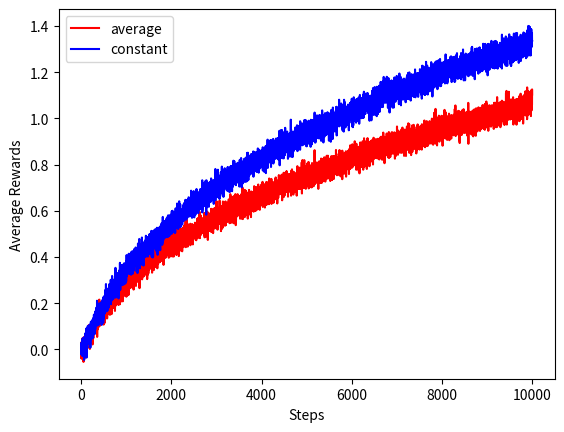
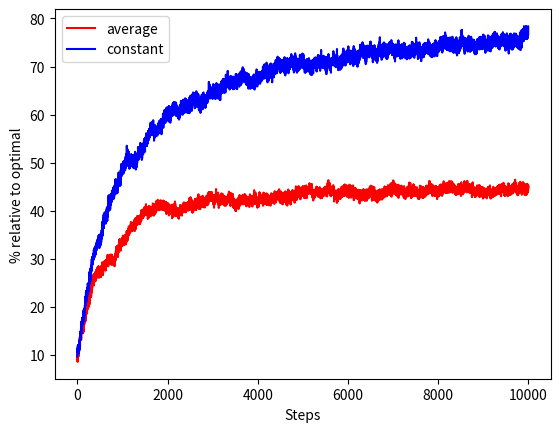

Write Python code to recreate these figures, in order.
# %%
########################################################################
# This file is the script for exercise 2.5 of the book
# Reinforcement Learning: An Introduction 2nd Ediiton.
# Author: Farshid Asadi, farshidasadi47@yahoo.com
########## Libraries ###################################################
from abc import abstractmethod
import numpy as np
import matplotlib.pyplot as plt
from tqdm import tqdm

np.random.seed(1000)


########## Classes and Methods #########################################


class K_BanditParallel:
    """
    This class runs different instances of k-arm bandit in parallel.
    ----------
    Attributes:
        _k (int):
            The number of arms in the bandit problem.
        _n_instances (int):
            The number of bandit instances to run in parallel.
        _cte (numpy.ndarray, int):
            This arrays is used to facilitate indexing bandit instances.
        _q_star (numpy.ndarray, float):
            An array representing the true action values for all
            instances and arms.
    """

    def __init__(self, k=10, n_instances=2000) -> None:
        """
        Initialize a K_BanditParallel instance.
        ----------
        Args:
            k (int, default=10):
                The number of arms in the bandit problem.
            n_instances (int, default=2000):
                The number of bandit instances to run in parallel.
        """
        self._k = k
        self._n_instances = n_instances
        self._cte = np.arange(n_instances) * k
        self._q_star = np.random.rand(n_instances, k) * 1e-6

    def play(self, a):
        """
        Play the k-arm bandit game based on the given action.
        ----------
        Args:
            a (numpy.ndarray, int):
                The chosen actions. Length of array should be equal to
                number of instances (_n_instances).
        ----------
        Returns:
            numpy.ndarray, float:
                Array of rewards obtained from the chosen actions for
                instances.
        """
        return np.random.normal(self._q_star.flatten()[a + self._cte])

    def optimal(self):
        """
        Determine the optimal action for each bandit instance.
        ----------
        Returns:
            numpy.ndarray, float:
                An array containing the indices of optimal actions for
                each instance.
        """
        return self._q_star.argmax(axis=1)

    def update(self):
        """
        Update the action values using a random walk update.
        """
        self._q_star += np.random.normal(
            scale=0.01, size=(self._n_instances, self._k)
        )


class EstimatorParallel:
    """
    This class represents base class for a multi-armed bandit agent that
    is trained using epsilon-greedy action selection.
    ----------
    Attributes:
        _k (int):
            The number of arms in the bandit problem.
        _n_instances (int):
            The number of runs to simulate in parallel.
        _cte (numpy.ndarray, int):
            This arrays is used to facilitate indexing bandit instances.
        _eps (float):
            The exploration parameter epsilon for epsilon-greedy action
            selection.
        _Q (numpy.ndarray, float):
            An array storing the estimated action values.
        _bandit:
            An instance of K_ParalletBandit.
    """

    def __init__(self, k=10, n_instances=2000, eps=0.1, Q0=None) -> None:
        """
        Initialize an EstimatorParallel instance.
        ----------
        Args:
            k (int, default=10):
                 The number of arms in the bandit problem.
            n_instances (int, default=2000):
                The number of instances to simulate in parallel.
            eps (float, default=0.1):
                The exploration parameter epsilon for epsilon-greedy
                action selection.
            Q0 (numpy.ndarray, default=None):
                Initial action value estimates. If None, all estimates
                are initialized to zero.
        """
        self._k = k
        self._n_instances = n_instances
        self._cte = np.arange(n_instances) * k
        self._eps = eps
        if Q0 is None:
            self._Q = np.zeros((n_instances, k))
        else:
            self._Q = Q0
        self._bandit = K_BanditParallel(k, n_instances)

    def select_exploit_action(self):
        """
        Select the exploiting action for each run based on the estimated
        action values.
        ----------
        Returns:
            numpy.ndarray, int:
            An array containing the indices of selected actions.
        """
        a = self._Q.argmax(axis=1)
        return a

    def select_explore_action(self, n):
        """
        Select random exploring actions for a specified number of runs.

        Args:
            n (int): The number of runs to select explore actions for.
        ----------
        Returns:
            numpy.ndarray, int:
            An array containing the indices of selected actions.
        """
        a = np.random.randint(0, self._k, size=n)
        return a

    def select_action(self):
        """
        Select actions for all instances using epsilon-greedy action
        selection.
        ----------
        Returns:
            numpy.ndarray, int:
            An array containing the indices of selected actions.
        """
        probability = np.random.rand(self._n_instances)
        a = self.select_exploit_action()
        a[probability < self._eps] = self.select_explore_action(
            len(a[probability < self._eps])
        )
        return a

    def percent_optimal(self, a, a_star):
        """
        Calculate the percentage of optimal actions taken across all
        instances.
        ----------
        Args:
            a (numpy.ndarray, int):
                An array of selected actions for all instances.
            a_star (numpy.ndarray, int):
                An array of optimal actions for all instances.
        ----------
        Returns:
            float:
                The percentage of optimal actions taken.
        """
        return np.count_nonzero(a == a_star) / self._n_instances * 100

    # @abstractmethod
    def update_estimates(self, R, a):
        """
        Update the action value estimates.
        """
        raise NotImplementedError("This should not be called.")

    def simulate(self, n_steps=10000):
        """
        Simulate the multi-armed bandit process using the provided
        components.
        ----------
        Args:
            n_steps (int, default=10000):
                The number of simulation steps.
        ----------
        Returns:
            numpy.ndarray (int), numpy.ndarray (int):
            Arrays containing average rewards and optimal action
            percentages for selected actions for each step.
        """
        bandit = self._bandit
        average_reward = np.zeros((n_steps), dtype=float)
        optimal_percent = np.zeros((n_steps), dtype=float)
        for step in tqdm(range(n_steps), leave=False):
            # Get optimal actions.
            a_star = bandit.optimal()
            # Play game.
            a = self.select_action()
            R = bandit.play(a)
            # Update estimator.
            self.update_estimates(R, a)
            # Calculate the statistics.
            average_reward[step] = R.mean()
            optimal_percent[step] = self.percent_optimal(a, a_star)
            # Update the bandit
            bandit.update()
        return average_reward, optimal_percent


class AvgEstimatorParallel(EstimatorParallel):
    """
    This class represents a multi-armed bandit agent using
    epsilon-greedy action selection and sample averages reward
    estimation.
    ----------
    Attributes:
        _N (numpy.ndarray):
            An array storing the number of times each action has been
            chosen.
        (Other attributes inherited from EstimatorParallel)
    """

    def __init__(self, k=10, n_runs=2000, eps=0.1, Q0=None) -> None:
        """
        Initialize an AvgEstimatorParallel instance.
        ----------
        Args:
            The same as its parent class.
        """
        super().__init__(k, n_runs, eps, Q0)
        self._N = np.zeros(self._n_instances * self._k, dtype=int)

    def update_estimates(self, R, a):
        """
        Update the action value estimates using sample averages reward
        estimation.
        ----------
        Args:
            R (numpy.ndarray, float):
                The array of received rewards for all instances.
            a (numpy.ndarray, int):
                An array of selected actions for all instances.
        """
        Q = self._Q.flatten()
        self._N[a + self._cte] += 1
        Q[a + self._cte] = (
            Q[a + self._cte] + (R - Q[a + self._cte]) / self._N[a + self._cte]
        )
        self._Q = Q.reshape((-1, self._k))


class CteEstimatorParallel(EstimatorParallel):
    """
    This class represents a multi-armed bandit agent using
    epsilon-greedy action selection and sample averages reward
    estimation.
    ----------
    Attributes:
        _alpha (float):
            Constant step size for updating action value estimations.
        (Other attributes inherited from EstimatorParallel)
    """

    def __init__(
        self, k=10, n_instances=2000, eps=0.1, alpha=0.1, Q0=None
    ) -> None:
        """
        Initialize an AvgEstimatorParallel instance.
        ----------
        Args:
            k (int, default=10):
                See parent class for description.
            n_instances (int, default=2000):
                See parent class for description.
            eps (float, default=0.0):
                See parent class for description.
            alpha (float, default=0.1):
                Constant step size for updating action value
                estimations.
            Q0 (numpy.ndarray, default=None):
                See parent class for description.
        """
        super().__init__(k, n_instances, eps, Q0)
        self._alpha = alpha

    def update_estimates(self, R, a):
        """
        Update the action value estimates using constant step size
        reward estimation.
        ----------
        Args:
            R (numpy.ndarray, float):
                The array of received rewards for all instances.
            a (numpy.ndarray, int):
                An array of selected actions for all instances.
        """
        Q = self._Q.flatten()
        Q[a + self._cte] = Q[a + self._cte] + self._alpha * (
            R - Q[a + self._cte]
        )
        self._Q = Q.reshape((-1, self._k))


def plot_results(rewards, percents, names, file_name=None):
    """
    Plot and visualize the results of multi-armed bandit simulations.
    ----------
    Args:
        rewards (List[numpy.ndarray]):
            A list of arrays containing average rewards for different
            simulations.
        percents (List[numpy.ndarray]):
            A list of arrays containing optimal action percentages for
            different simulations.
        names (List[str]):
            A list of names or labels for each simulation.
        file_name (str, optional):
            The base name of the saved image files. If provided, two
            separate images with "_a.png" and "_b.png" suffixes will be
            saved using this base name.
    """
    colors = ["r", "b", "g", "c", "m", "k"]

    # Plot average rewards
    fig_a = plt.figure()
    plt.gcf()
    for i, (reward, name) in enumerate(zip(rewards, names)):
        plt.plot(reward, c=colors[i], label=name)
    plt.xlabel("Steps")
    plt.ylabel("Average Rewards")
    plt.legend()
    # Plot optimal action percentages
    fig_b = plt.figure()
    plt.gcf()
    for i, (percent, name) in enumerate(zip(percents, names)):
        plt.plot(percent, c=colors[i], label=name)
    plt.xlabel("Steps")
    plt.ylabel(r"% relative to optimal")
    plt.legend()
    plt.show()
    if file_name is not None:
        fig_a.savefig(
            file_name + "_a.pdf", bbox_inches="tight", pad_inches=0.1
        )
        fig_b.savefig(
            file_name + "_b.pdf", bbox_inches="tight", pad_inches=0.1
        )


########## test section ################################################
def test_parallel():
    k = 10
    eps = 0.1
    alpha = 0.1
    n_steps = 10000
    n_runs = 2000
    file_name = "exercise_2_5"
    #
    avg_estimator = AvgEstimatorParallel(k, n_runs, eps)
    cte_estimator = CteEstimatorParallel(k, n_runs, eps, alpha)
    #
    rewards = []
    percents = []
    estimators = [avg_estimator, cte_estimator]
    for estimator in tqdm(estimators, desc="Estimators"):
        reward, percent = estimator.simulate(n_steps)
        rewards.append(reward)
        percents.append(percent)
    # Plot results.
    plot_results(rewards, percents, ["average", "constant"], file_name)


########## test section ################################################
if __name__ == "__main__":
    test_parallel()
